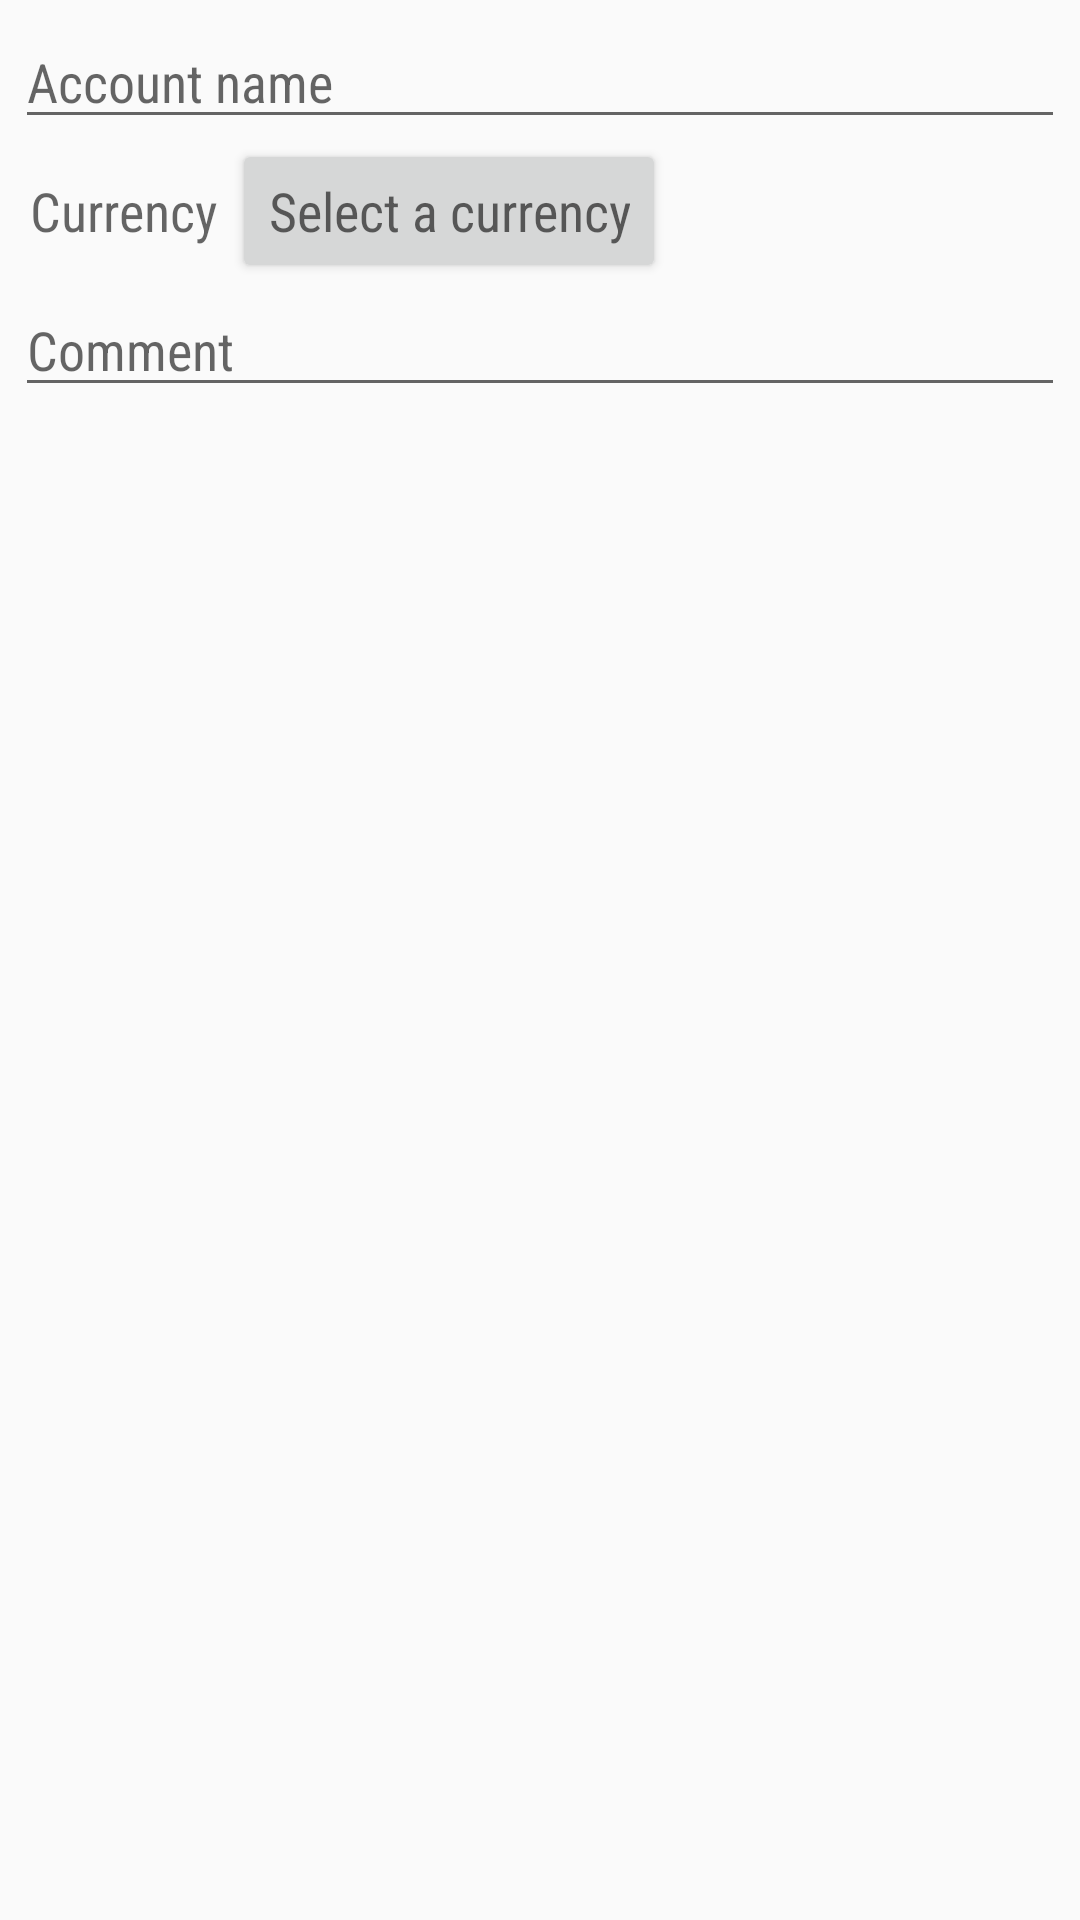

This screen was rendered from an Android layout file. Write that file and the resources it references.
<!-- AndroidManifest.xml: application theme AppTheme -->
<!-- res/layout/account_detail_layout.xml -->
<?xml version="1.0" encoding="utf-8"?>
<LinearLayout xmlns:android="http://schemas.android.com/apk/res/android"
    android:layout_width="match_parent"
    android:layout_height="match_parent"
    android:orientation="vertical"
    android:padding="5dp"
    android:layout_margin="5dp">

    <EditText
        android:id="@+id/et_account_name"
        android:layout_width="match_parent"
        android:layout_height="wrap_content"
        android:fontFamily="sans-serif-condensed"
        android:textAppearance="?android:textAppearanceMedium"
        android:hint="@string/account_name_hint" />

    <LinearLayout
        android:layout_width="match_parent"
        android:layout_height="wrap_content"
        android:orientation="horizontal">

        <TextView
            android:layout_width="wrap_content"
            android:layout_height="wrap_content"
            android:text="@string/currency"
            android:fontFamily="sans-serif-condensed"
            android:textAppearance="?android:textAppearanceMedium"
            android:layout_marginRight="5dp"
            android:layout_marginLeft="5dp" />

        <Button
            android:id="@+id/btn_select_currency"
            android:layout_width="wrap_content"
            android:layout_height="wrap_content"
            android:text="@string/select_currency"
            android:fontFamily="sans-serif-condensed"
            android:textAppearance="?android:textAppearanceMedium" />

    </LinearLayout>

    <EditText
        android:id="@+id/et_account_comment"
        android:layout_width="match_parent"
        android:layout_height="wrap_content"
        android:fontFamily="sans-serif-condensed"
        android:textAppearance="?android:textAppearanceMedium"
        android:hint="@string/comment_hint"/>

</LinearLayout>
<!-- resources referenced by this layout -->
<resources>
  <string name="account_name_hint">Account name</string>
  <string name="comment_hint">Comment</string>
  <string name="currency">Currency</string>
  <string name="select_currency">Select a currency</string>
  <style name="AppTheme" parent="@style/Theme.AppCompat.Light.DarkActionBar">
          <item name="colorPrimary">@color/blue</item>
          <item name="colorPrimaryDark">@color/dark_blue</item>
      </style>
</resources>
